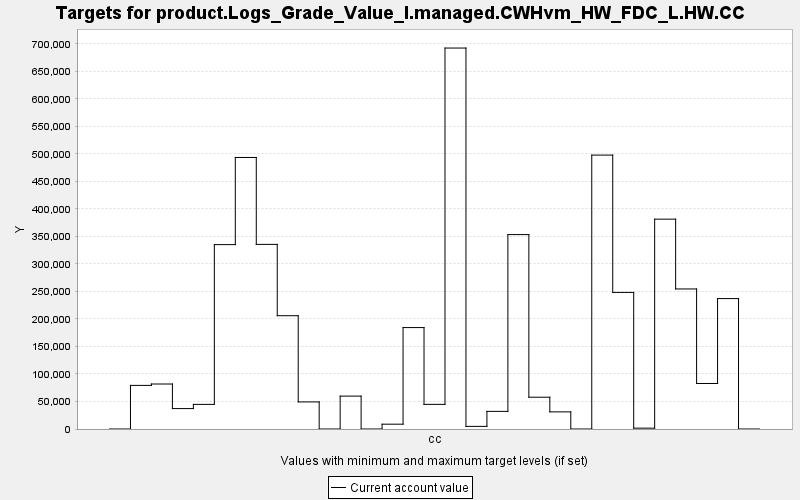

The table this chart was drawn from, first rows:
TARGET, PERIOD, YEAR, PERIODWIDTH, MINIMUM, MAXIMUM, MINWEIGHT, MAXWEIGHT, CURRENT, SUMMARY
product.Logs_Grade_Value_I.managed.CWHvm…, 0, 0, 10.0, 0.0, 10000, 1.0, 1.0, 0.0, 0.0
product.Logs_Grade_Value_I.managed.CWHvm…, 1, 10, 10.0, 0.0, 10000, 1.0, 1.0, 79265, 0.0
product.Logs_Grade_Value_I.managed.CWHvm…, 2, 20, 10.0, 0.0, 10000, 1.0, 1.0, 81762, 0.0
product.Logs_Grade_Value_I.managed.CWHvm…, 3, 30, 10.0, 0.0, 10000, 1.0, 1.0, 37117, 0.0
product.Logs_Grade_Value_I.managed.CWHvm…, 4, 40, 10.0, 0.0, 10000, 1.0, 1.0, 44747, 0.0
product.Logs_Grade_Value_I.managed.CWHvm…, 5, 50, 10.0, 0.0, 10000, 1.0, 1.0, 335092, 0.0
product.Logs_Grade_Value_I.managed.CWHvm…, 6, 60, 10.0, 0.0, 10000, 1.0, 1.0, 493470, 0.0
product.Logs_Grade_Value_I.managed.CWHvm…, 7, 70, 10.0, 0.0, 10000, 1.0, 1.0, 335525, 0.0
product.Logs_Grade_Value_I.managed.CWHvm…, 8, 80, 10.0, 0.0, 10000, 1.0, 1.0, 205882, 0.0
product.Logs_Grade_Value_I.managed.CWHvm…, 9, 90, 10.0, 0.0, 10000, 1.0, 1.0, 49210, 0.0
product.Logs_Grade_Value_I.managed.CWHvm…, 10, 100, 10.0, 0.0, 10000, 1.0, 1.0, 0.0, 0.0
product.Logs_Grade_Value_I.managed.CWHvm…, 11, 110, 10.0, 0.0, 10000, 1.0, 1.0, 59767, 0.0
product.Logs_Grade_Value_I.managed.CWHvm…, 12, 120, 10.0, 0.0, 10000, 1.0, 1.0, 0.0, 0.0
product.Logs_Grade_Value_I.managed.CWHvm…, 13, 130, 10.0, 0.0, 10000, 1.0, 1.0, 8758, 0.0
product.Logs_Grade_Value_I.managed.CWHvm…, 14, 140, 10.0, 0.0, 10000, 1.0, 1.0, 184336, 0.0
product.Logs_Grade_Value_I.managed.CWHvm…, 15, 150, 10.0, 0.0, 10000, 1.0, 1.0, 44776, 0.0
product.Logs_Grade_Value_I.managed.CWHvm…, 16, 160, 10.0, 0.0, 10000, 1.0, 1.0, 692336, 0.0
product.Logs_Grade_Value_I.managed.CWHvm…, 17, 170, 10.0, 0.0, 10000, 1.0, 1.0, 4750, 0.0
product.Logs_Grade_Value_I.managed.CWHvm…, 18, 180, 10.0, 0.0, 10000, 1.0, 1.0, 32034, 0.0
product.Logs_Grade_Value_I.managed.CWHvm…, 19, 190, 10.0, 0.0, 10000, 1.0, 1.0, 353325, 0.0
product.Logs_Grade_Value_I.managed.CWHvm…, 20, 200, 10.0, 0.0, 10000, 1.0, 1.0, 57771, 0.0
product.Logs_Grade_Value_I.managed.CWHvm…, 21, 210, 10.0, 0.0, 10000, 1.0, 1.0, 31120, 0.0
product.Logs_Grade_Value_I.managed.CWHvm…, 22, 220, 10.0, 0.0, 10000, 1.0, 1.0, 0.0, 0.0
product.Logs_Grade_Value_I.managed.CWHvm…, 23, 230, 10.0, 0.0, 10000, 1.0, 1.0, 497782, 0.0
product.Logs_Grade_Value_I.managed.CWHvm…, 24, 240, 10.0, 0.0, 10000, 1.0, 1.0, 248220, 0.0
product.Logs_Grade_Value_I.managed.CWHvm…, 25, 250, 10.0, 0.0, 10000, 1.0, 1.0, 1536, 0.0
product.Logs_Grade_Value_I.managed.CWHvm…, 26, 260, 10.0, 0.0, 10000, 1.0, 1.0, 381376, 0.0
product.Logs_Grade_Value_I.managed.CWHvm…, 27, 270, 10.0, 0.0, 10000, 1.0, 1.0, 254513, 0.0
product.Logs_Grade_Value_I.managed.CWHvm…, 28, 280, 10.0, 0.0, 10000, 1.0, 1.0, 82734, 0.0
product.Logs_Grade_Value_I.managed.CWHvm…, 29, 290, 10.0, 0.0, 10000, 1.0, 1.0, 237014, 0.0
product.Logs_Grade_Value_I.managed.CWHvm…, 30, 300, 10.0, 0.0, 10000, 1.0, 1.0, 0.0, 0.0
